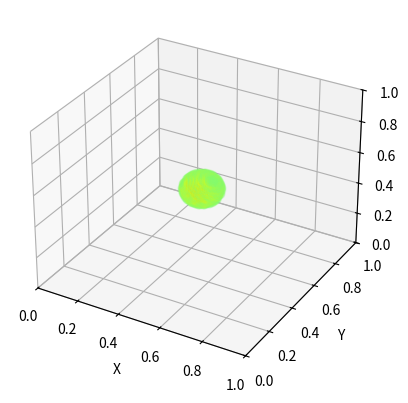

Write the Python code that produced this figure.
import numpy as np
import matplotlib as mpl
import matplotlib.pyplot as plt
from matplotlib.pyplot import cm
from scipy import ndimage as nd
from mpl_toolkits.mplot3d import Axes3D
from matplotlib.colors import ColorConverter


# data = np.random.randn(10, 10, 10)
x_ = np.linspace(0., 1., 100)
y_ = np.linspace(0., 1., 100)
z_ = np.linspace(0., 1., 100)
x, y, z = np.meshgrid(x_, y_, z_)

x = np.ravel(x)
y = np.ravel(y)
z = np.ravel(z)

data = np.zeros((100, 100, 100))
data[50, 50, 50] = 10.
data = nd.filters.gaussian_filter(data, sigma=7)

data = np.ravel(data)
if data.min() < 0:
    data -= data.min()
data /= data.max()
print(data.max())
print(data.min())



fig = plt.figure()
ax = fig.add_subplot(111, projection='3d')
Blues = plt.get_cmap('jet')
# ax.plot([1],[1],[1])
for i in range(len(x)):
    if data[i] > 0.5:
        value = Blues(data[i])
        ax.plot([x[i]], [y[i]], [z[i]], linestyle='None', marker='o', color=value, alpha=0.2)
ax.set_xlim3d(0, 1)
ax.set_ylim3d(0, 1)
ax.set_zlim3d(0, 1)
ax.set_xlabel('X')
ax.set_ylabel('Y')
ax.set_zlabel('Z')

plt.show()